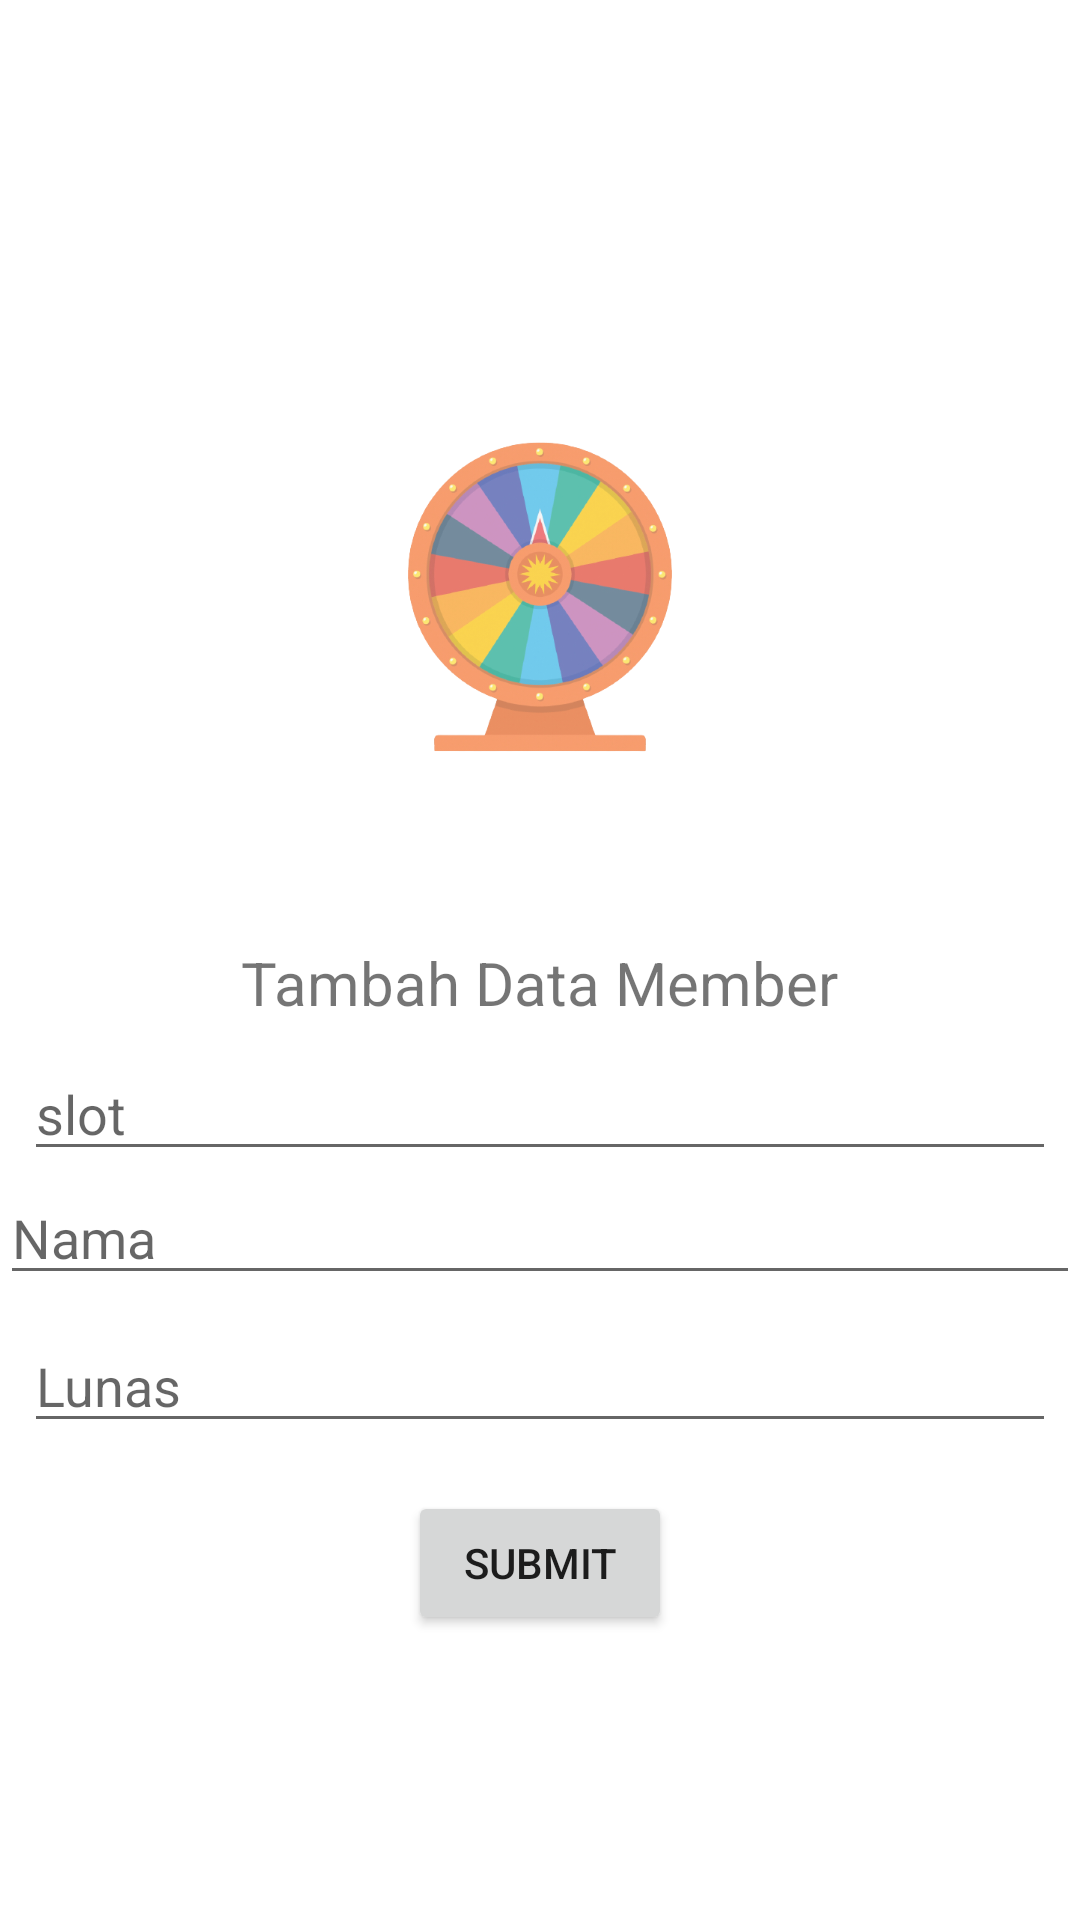

Produce the Android XML layout that renders to this screen, including the resource entries it uses.
<!-- AndroidManifest.xml: application theme Theme.ProjekLuckyWheel -->
<!-- res/layout/activity_new_data.xml -->
<?xml version="1.0" encoding="utf-8"?>
<LinearLayout
    xmlns:android="http://schemas.android.com/apk/res/android"
    xmlns:app="http://schemas.android.com/apk/res-auto"
    xmlns:tools="http://schemas.android.com/tools"
    android:layout_width="match_parent"
    android:layout_height="match_parent"
    android:gravity="center"
    android:orientation="vertical"
    tools:context=".NewDataActivity">

    <ImageView
        android:id="@+id/imageView"
        android:layout_width="122dp"
        android:layout_height="195dp"
        app:srcCompat="@drawable/logo" />


    <TextView
        android:id="@+id/tv_title"
        android:layout_width="wrap_content"
        android:layout_height="wrap_content"
        android:layout_marginTop="24dp"
        android:text="Tambah Data Member"
        android:textSize="20sp" />

    <EditText
        android:id="@+id/et_edit_slot"
        android:layout_width="match_parent"
        android:layout_height="wrap_content"
        android:layout_marginStart="8dp"
        android:layout_marginTop="8dp"
        android:layout_marginEnd="8dp"
        android:ems="10"
        android:hint="slot"
        android:inputType="number" />

    <EditText
        android:id="@+id/et_nama"
        android:layout_width="match_parent"
        android:layout_height="wrap_content"
        android:ems="10"
        android:hint="Nama"
        android:inputType="textPersonName" />

    <EditText
        android:id="@+id/et_Lunas"
        android:layout_width="match_parent"
        android:layout_height="wrap_content"
        android:layout_marginStart="8dp"
        android:layout_marginTop="8dp"
        android:layout_marginEnd="8dp"
        android:ems="10"
        android:hint="Lunas"
        android:inputType="textPersonName" />

    <Button
        android:id="@+id/btn_submit"
        android:layout_width="wrap_content"
        android:layout_height="wrap_content"
        android:layout_marginTop="16dp"
        android:text="Submit"
        app:layout_constraintEnd_toEndOf="parent"
        app:layout_constraintStart_toStartOf="parent" />

</LinearLayout>
<!-- resources referenced by this layout -->
<resources>
  <!-- drawable logo: png bitmap (drawable, 131386 bytes) -->
  <style name="Theme.ProjekLuckyWheel" parent="Theme.MaterialComponents.DayNight.DarkActionBar">
          
          <item name="colorPrimary">@color/purple_500</item>
          <item name="colorPrimaryVariant">@color/purple_700</item>
          <item name="colorOnPrimary">@color/white</item>
          
          <item name="colorSecondary">@color/teal_200</item>
          <item name="colorSecondaryVariant">@color/teal_700</item>
          <item name="colorOnSecondary">@color/black</item>
          
          <item name="android:statusBarColor" tools:targetApi="l">?attr/colorPrimaryVariant</item>
          
      </style>
  <!-- not gathered from this repository: default colours our renderer supplied (Android Studio template values) -->
  <color name="purple_500">#FF6200EE</color>
  <color name="purple_700">#FF3700B3</color>
  <color name="teal_200">#FF03DAC5</color>
  <color name="teal_700">#FF018786</color>
  <color name="black">#FF000000</color>
  <color name="white">#FFFFFFFF</color>
</resources>
